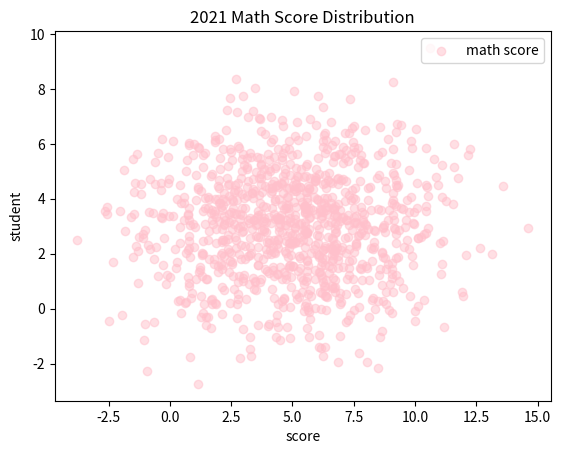

This figure's Python source:
import numpy as np
import matplotlib.pyplot as plt

x = np.random.normal(5,3,1000)
y = np.random.normal(3,2,1000)

plt.scatter(x, y, color='pink', alpha=0.5)

plt.title('2021 Math Score Distribution')
plt.xlabel('score')
plt.ylabel('student')
plt.legend(['math score'], loc='upper right')
plt.show()